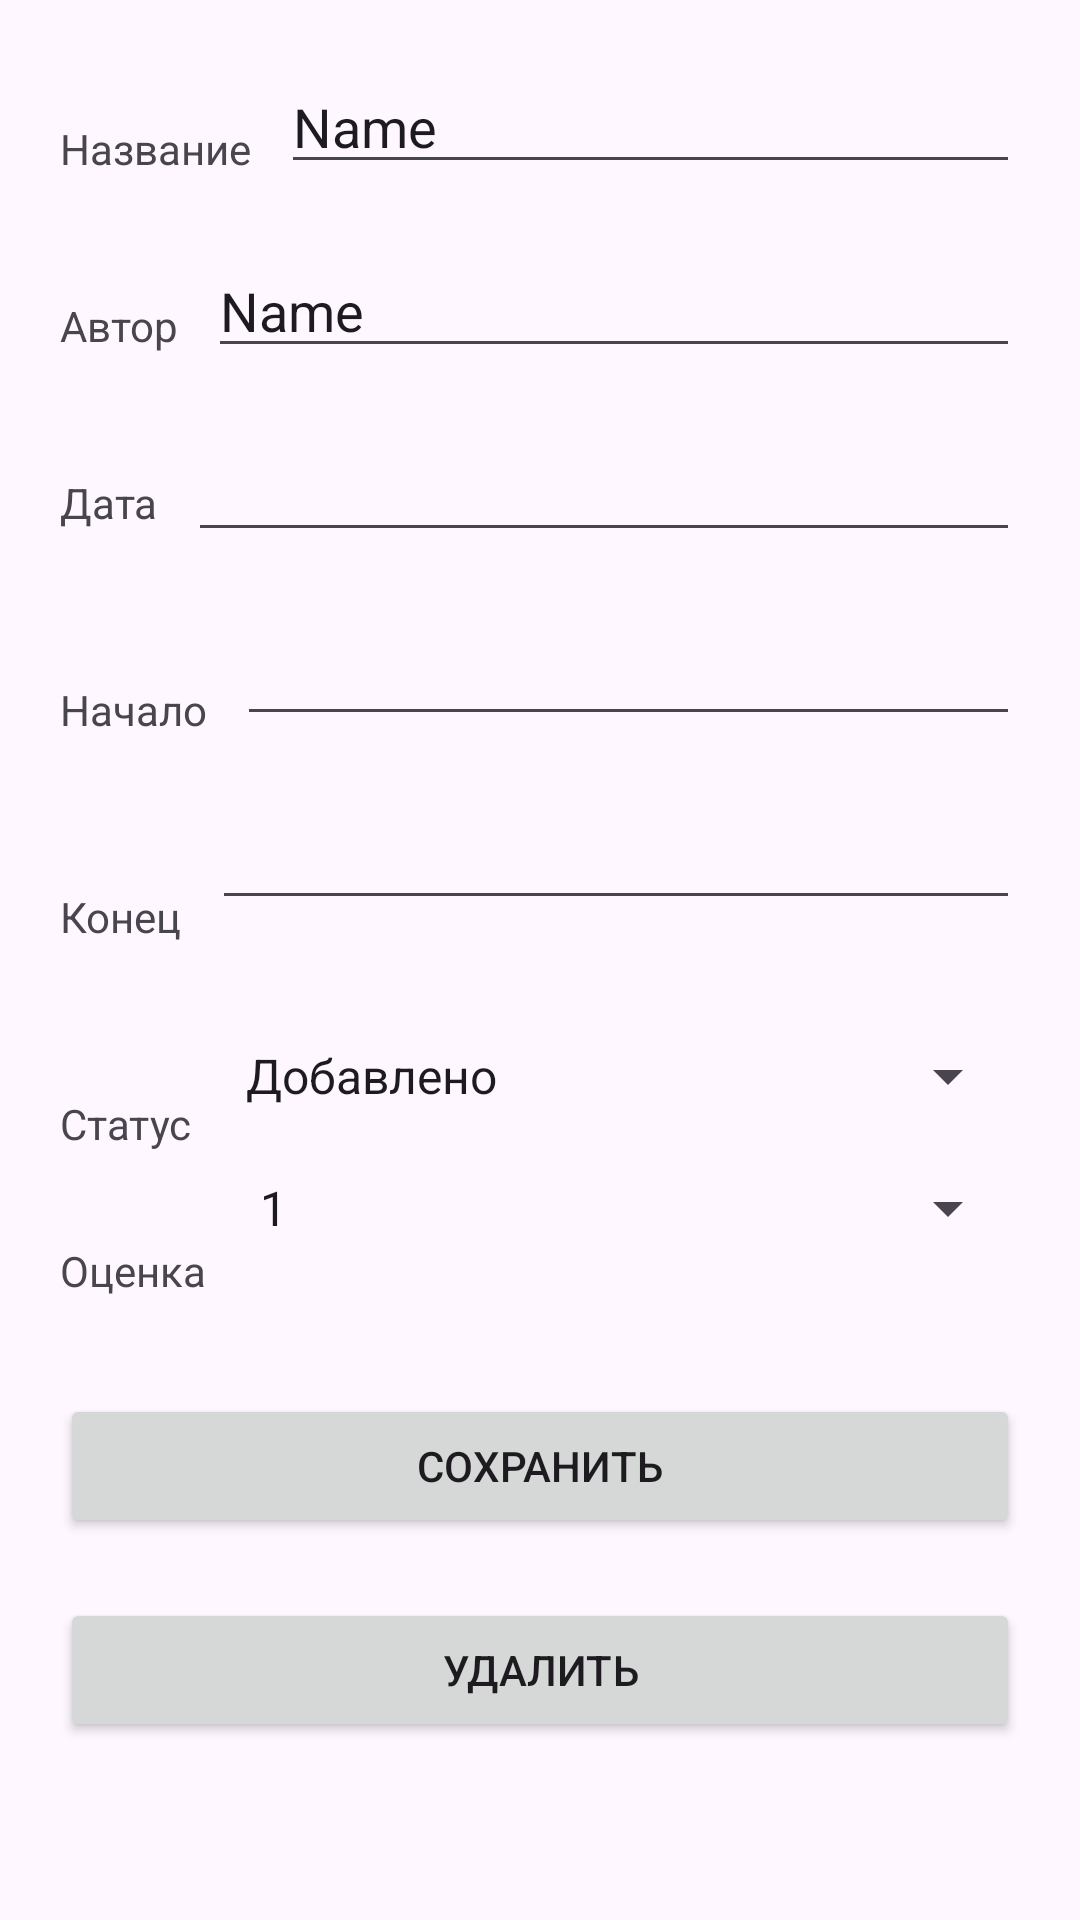

This screen was rendered from an Android layout file. Write that file and the resources it references.
<!-- AndroidManifest.xml: application theme Theme.VSU_LR4 -->
<!-- res/layout/activity_review.xml -->
<?xml version="1.0" encoding="utf-8"?>
<androidx.constraintlayout.widget.ConstraintLayout xmlns:android="http://schemas.android.com/apk/res/android"
    xmlns:app="http://schemas.android.com/apk/res-auto"
    xmlns:tools="http://schemas.android.com/tools"
    android:layout_width="match_parent"
    android:layout_height="match_parent">

    <TextView
        android:id="@+id/textView2"
        android:layout_width="wrap_content"
        android:layout_height="wrap_content"
        android:layout_marginStart="20dp"
        android:layout_marginTop="40dp"
        android:text="Название"
        app:layout_constraintStart_toStartOf="parent"
        app:layout_constraintTop_toTopOf="parent" />

    <TextView
        android:id="@+id/textView3"
        android:layout_width="wrap_content"
        android:layout_height="wrap_content"
        android:layout_marginStart="20dp"
        android:layout_marginTop="40dp"
        android:text="Автор"
        app:layout_constraintStart_toStartOf="parent"
        app:layout_constraintTop_toBottomOf="@+id/textView2" />

    <TextView
        android:id="@+id/textView4"
        android:layout_width="wrap_content"
        android:layout_height="wrap_content"
        android:layout_marginStart="20dp"
        android:layout_marginTop="40dp"
        android:text="Дата"
        app:layout_constraintStart_toStartOf="parent"
        app:layout_constraintTop_toBottomOf="@+id/textView3" />

    <TextView
        android:id="@+id/textView5"
        android:layout_width="wrap_content"
        android:layout_height="wrap_content"
        android:layout_marginStart="20dp"
        android:layout_marginTop="50dp"
        android:text="Начало"
        app:layout_constraintStart_toStartOf="parent"
        app:layout_constraintTop_toBottomOf="@+id/textView4" />

    <TextView
        android:id="@+id/textView6"
        android:layout_width="wrap_content"
        android:layout_height="wrap_content"
        android:layout_marginStart="20dp"
        android:layout_marginTop="50dp"
        android:text="Конец"
        app:layout_constraintStart_toStartOf="parent"
        app:layout_constraintTop_toBottomOf="@+id/textView5" />

    <TextView
        android:id="@+id/textView7"
        android:layout_width="wrap_content"
        android:layout_height="wrap_content"
        android:layout_marginStart="20dp"
        android:layout_marginTop="50dp"
        android:text="Статус"
        app:layout_constraintStart_toStartOf="parent"
        app:layout_constraintTop_toBottomOf="@+id/textView6" />

    <TextView
        android:id="@+id/textView8"
        android:layout_width="wrap_content"
        android:layout_height="wrap_content"
        android:layout_marginStart="20dp"
        android:layout_marginTop="30dp"
        android:text="Оценка"
        app:layout_constraintStart_toStartOf="parent"
        app:layout_constraintTop_toBottomOf="@+id/textView7" />

    <EditText
        android:id="@+id/editTextText_title"
        android:layout_width="0dp"
        android:layout_height="wrap_content"
        android:layout_marginStart="10dp"
        android:layout_marginTop="20dp"
        android:layout_marginEnd="20dp"
        android:ems="10"
        android:inputType="text"
        android:text="Name"
        app:layout_constraintEnd_toEndOf="parent"
        app:layout_constraintStart_toEndOf="@+id/textView2"
        app:layout_constraintTop_toTopOf="parent" />

    <EditText
        android:id="@+id/editTextText_author"
        android:layout_width="0dp"
        android:layout_height="wrap_content"
        android:layout_marginStart="10dp"
        android:layout_marginTop="20dp"
        android:layout_marginEnd="20dp"
        android:ems="10"
        android:inputType="text"
        android:text="Name"
        app:layout_constraintEnd_toEndOf="parent"
        app:layout_constraintStart_toEndOf="@+id/textView3"
        app:layout_constraintTop_toBottomOf="@+id/editTextText_title" />

    <EditText
        android:id="@+id/editTextDate_date"
        android:layout_width="0dp"
        android:layout_height="wrap_content"
        android:layout_marginStart="10dp"
        android:layout_marginTop="20dp"
        android:layout_marginEnd="20dp"
        android:ems="10"
        android:inputType="date"
        app:layout_constraintEnd_toEndOf="parent"
        app:layout_constraintStart_toEndOf="@+id/textView4"
        app:layout_constraintTop_toBottomOf="@+id/editTextText_author" />

    <EditText
        android:id="@+id/editTextDate_start"
        android:layout_width="0dp"
        android:layout_height="wrap_content"
        android:layout_marginStart="10dp"
        android:layout_marginTop="20dp"
        android:layout_marginEnd="20dp"
        android:ems="10"
        android:inputType="date"
        app:layout_constraintEnd_toEndOf="parent"
        app:layout_constraintStart_toEndOf="@+id/textView5"
        app:layout_constraintTop_toBottomOf="@+id/editTextDate_date" />

    <EditText
        android:id="@+id/editTextDate_end"
        android:layout_width="0dp"
        android:layout_height="wrap_content"
        android:layout_marginStart="10dp"
        android:layout_marginTop="20dp"
        android:layout_marginEnd="20dp"
        android:ems="10"
        android:inputType="date"
        app:layout_constraintEnd_toEndOf="parent"
        app:layout_constraintStart_toEndOf="@+id/textView6"
        app:layout_constraintTop_toBottomOf="@+id/editTextDate_start" />

    <Spinner
        android:id="@+id/spinner_status"
        android:layout_width="0dp"
        android:layout_height="wrap_content"
        android:layout_marginStart="10dp"
        android:layout_marginTop="40dp"
        android:layout_marginEnd="20dp"
        android:entries="@array/statuses"
        app:layout_constraintEnd_toEndOf="parent"
        app:layout_constraintStart_toEndOf="@+id/textView7"
        app:layout_constraintTop_toBottomOf="@+id/editTextDate_end" />

    <Spinner
        android:id="@+id/spinner_rate"
        android:layout_width="0dp"
        android:layout_height="wrap_content"
        android:layout_marginStart="10dp"
        android:layout_marginTop="20dp"
        android:layout_marginEnd="20dp"
        android:entries="@array/rates"
        app:layout_constraintEnd_toEndOf="parent"
        app:layout_constraintStart_toEndOf="@+id/textView8"
        app:layout_constraintTop_toBottomOf="@+id/spinner_status" />

    <Button
        android:id="@+id/button_update"
        android:layout_width="0dp"
        android:layout_height="wrap_content"
        android:layout_marginStart="20dp"
        android:layout_marginTop="50dp"
        android:layout_marginEnd="20dp"
        android:text="Сохранить"
        app:layout_constraintEnd_toEndOf="parent"
        app:layout_constraintStart_toStartOf="parent"
        app:layout_constraintTop_toBottomOf="@+id/spinner_rate" />

    <Button
        android:id="@+id/button_delete"
        android:layout_width="0dp"
        android:layout_height="wrap_content"
        android:layout_marginStart="20dp"
        android:layout_marginTop="20dp"
        android:layout_marginEnd="20dp"
        android:text="Удалить"
        app:layout_constraintEnd_toEndOf="parent"
        app:layout_constraintStart_toStartOf="parent"
        app:layout_constraintTop_toBottomOf="@+id/button_update" />

</androidx.constraintlayout.widget.ConstraintLayout>
<!-- resources referenced by this layout -->
<resources>
  <string-array name="rates">
          <item>1</item>
          <item>2</item>
          <item>3</item>
          <item>4</item>
          <item>5</item>
      </string-array>
  <string-array name="statuses">
          <item>Добавлено</item>
          <item>В процесе</item>
          <item>Прочитано</item>
      </string-array>
  <style name="Theme.VSU_LR4" parent="Base.Theme.VSU_LR4" />
  <style name="Base.Theme.VSU_LR4" parent="Theme.Material3.DayNight.NoActionBar">
          
          
      </style>
</resources>
